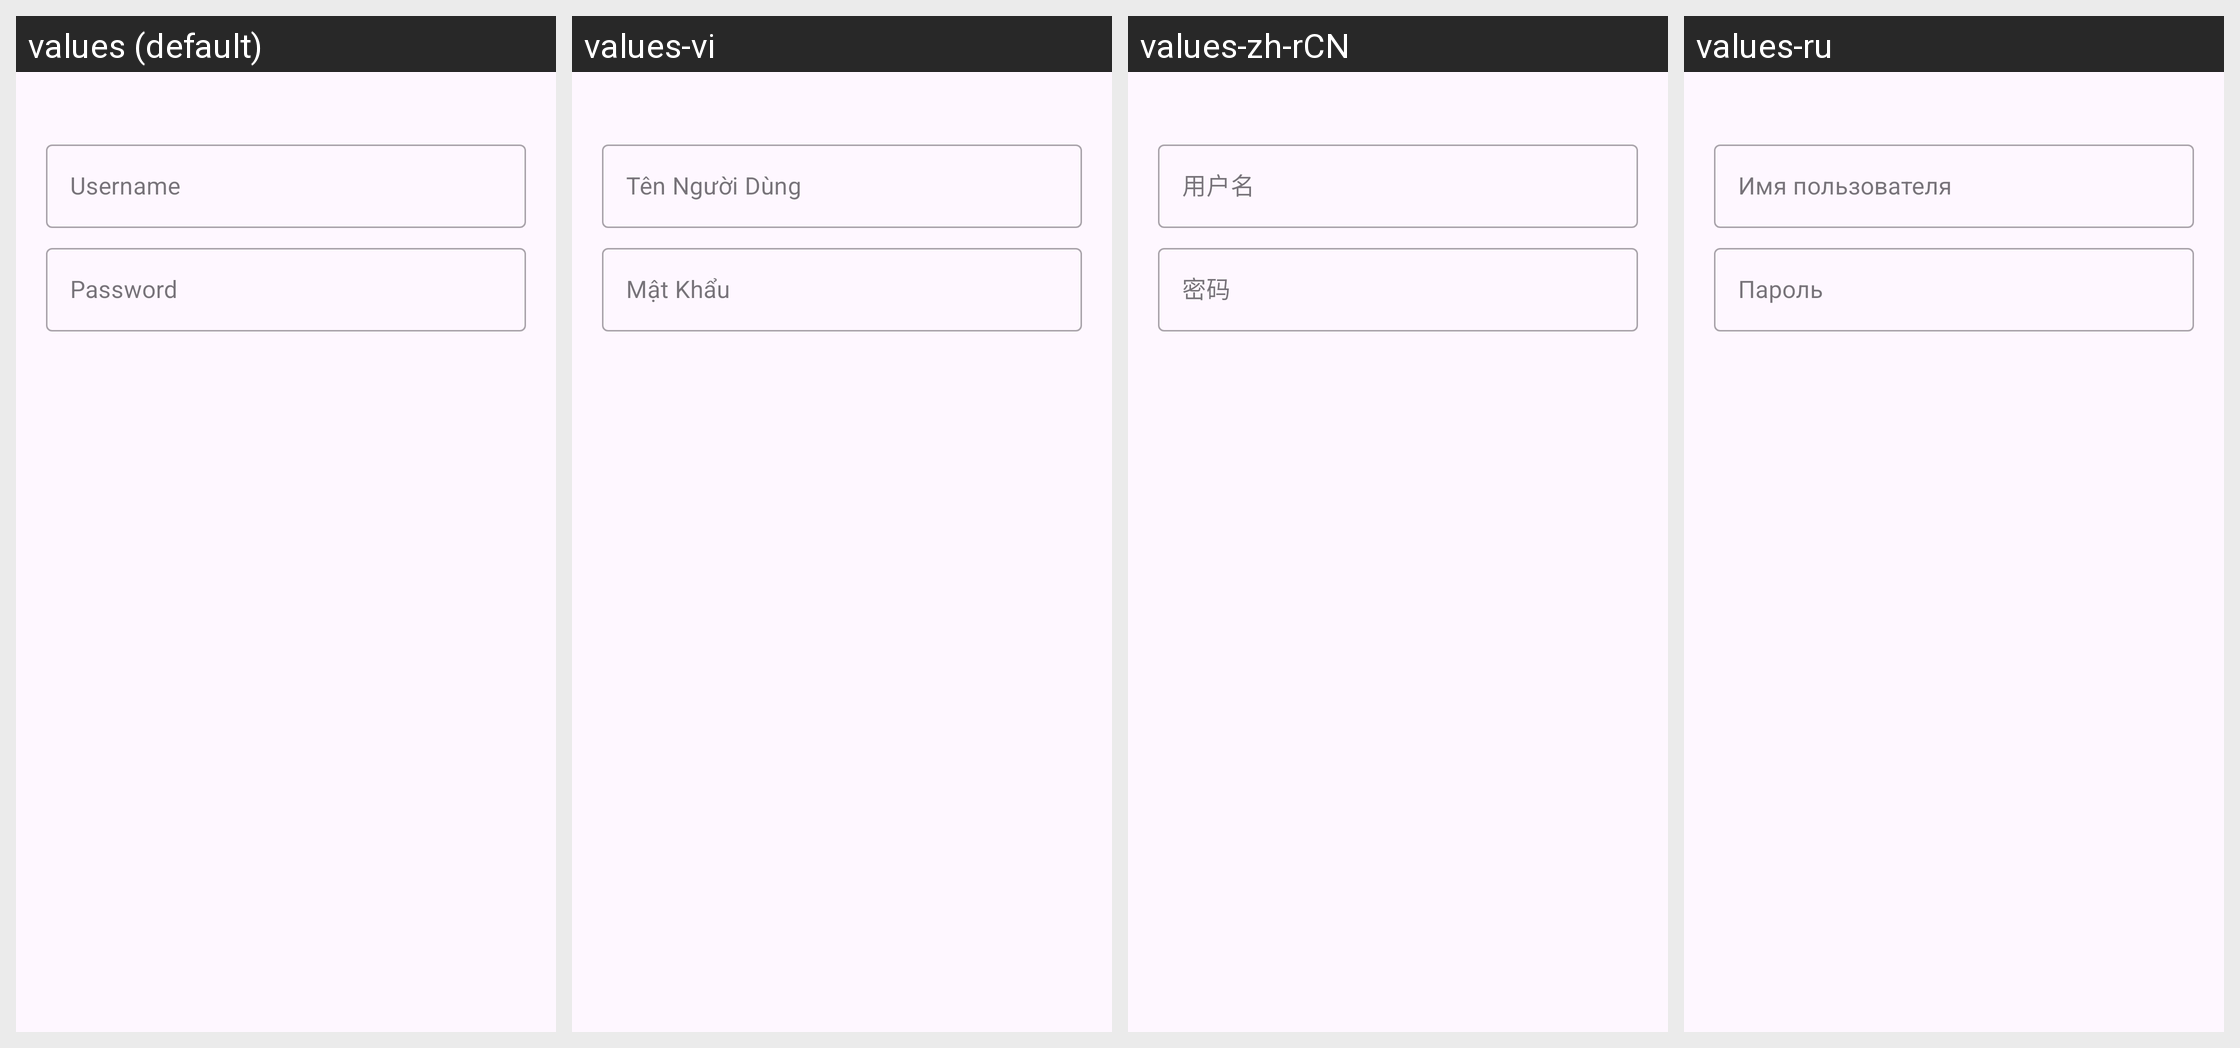

Here is an Android app screen in its default locale and in the app's own translations. Write out the translated-string differences for the strings that appear on this screen.
Android screen res/layout/dialog_auth.xml rendered under 4 locales, left to right: values (default), values-vi, values-zh-rCN, values-ru. Device: Nexus 5 (rendered at 1080×1920; each locale shown at half size, 540×960, under a caption strip naming it); theme Theme.App.
Other locales in the repository, not shown: values-ar, values-bn, values-de, values-de-rDE, values-en, values-en-rGB, values-es-rES, values-fr, values-fr-rFR, values-gu-rIN, values-hi, values-in-rID, values-it, values-it-rIT, values-ja-rJP, values-ko-rKR, values-pt-rBR, values-ro-rRO, values-tr, values-ur-rIN, values-zh-rTW.
Strings drawn on this screen, with the default value and each locale's value (text and hints the layout hard-codes, and strings that could not be matched under every locale, appear in the picture but are not listed):

dialog_auth_username
  values: Username
  values-vi: Tên Người Dùng
  values-zh-rCN: 用户名
  values-ru: Имя пользователя

dialog_auth_password
  values: Password
  values-vi: Mật Khẩu
  values-zh-rCN: 密码
  values-ru: Пароль
